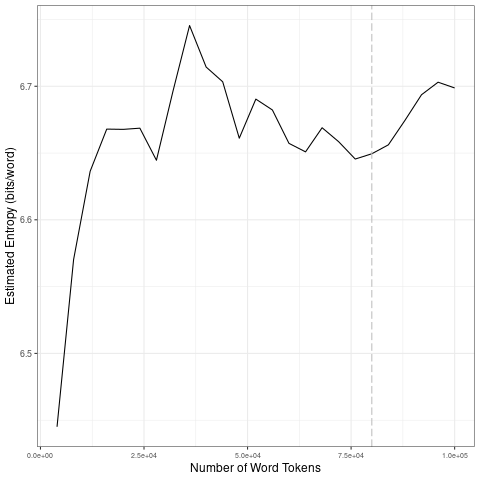

Source data for this figure (header and first rows):
file, entropy.Corpus.Size, entropy.Entropy, sd.Corpus.Size, sd.SD
data/scraping-cleaned/france24_2007-03-0…, 4000, 6.445, 20000, 0.09404
data/scraping-cleaned/france24_2007-03-0…, 8000, 6.57, 40000, 0.03922
data/scraping-cleaned/france24_2007-03-0…, 12000, 6.636, 60000, 0.01953
data/scraping-cleaned/france24_2007-03-0…, 16000, 6.668, 80000, 0.009266
data/scraping-cleaned/france24_2007-03-0…, 20000, 6.668, 1e+05, 0.01957
data/scraping-cleaned/france24_2007-03-0…, 24000, 6.669, 20000, 0.09404
data/scraping-cleaned/france24_2007-03-0…, 28000, 6.645, 40000, 0.03922
data/scraping-cleaned/france24_2007-03-0…, 32000, 6.696, 60000, 0.01953
data/scraping-cleaned/france24_2007-03-0…, 36000, 6.745, 80000, 0.009266
data/scraping-cleaned/france24_2007-03-0…, 40000, 6.714, 1e+05, 0.01957
data/scraping-cleaned/france24_2007-03-0…, 44000, 6.703, 20000, 0.09404
data/scraping-cleaned/france24_2007-03-0…, 48000, 6.661, 40000, 0.03922
data/scraping-cleaned/france24_2007-03-0…, 52000, 6.69, 60000, 0.01953
data/scraping-cleaned/france24_2007-03-0…, 56000, 6.682, 80000, 0.009266
data/scraping-cleaned/france24_2007-03-0…, 60000, 6.657, 1e+05, 0.01957
data/scraping-cleaned/france24_2007-03-0…, 64000, 6.651, 20000, 0.09404
data/scraping-cleaned/france24_2007-03-0…, 68000, 6.669, 40000, 0.03922
data/scraping-cleaned/france24_2007-03-0…, 72000, 6.658, 60000, 0.01953
data/scraping-cleaned/france24_2007-03-0…, 76000, 6.646, 80000, 0.009266
data/scraping-cleaned/france24_2007-03-0…, 80000, 6.649, 1e+05, 0.01957
data/scraping-cleaned/france24_2007-03-0…, 84000, 6.656, 20000, 0.09404
data/scraping-cleaned/france24_2007-03-0…, 88000, 6.674, 40000, 0.03922
data/scraping-cleaned/france24_2007-03-0…, 92000, 6.694, 60000, 0.01953
data/scraping-cleaned/france24_2007-03-0…, 96000, 6.703, 80000, 0.009266
data/scraping-cleaned/france24_2007-03-0…, 1e+05, 6.699, 1e+05, 0.01957
